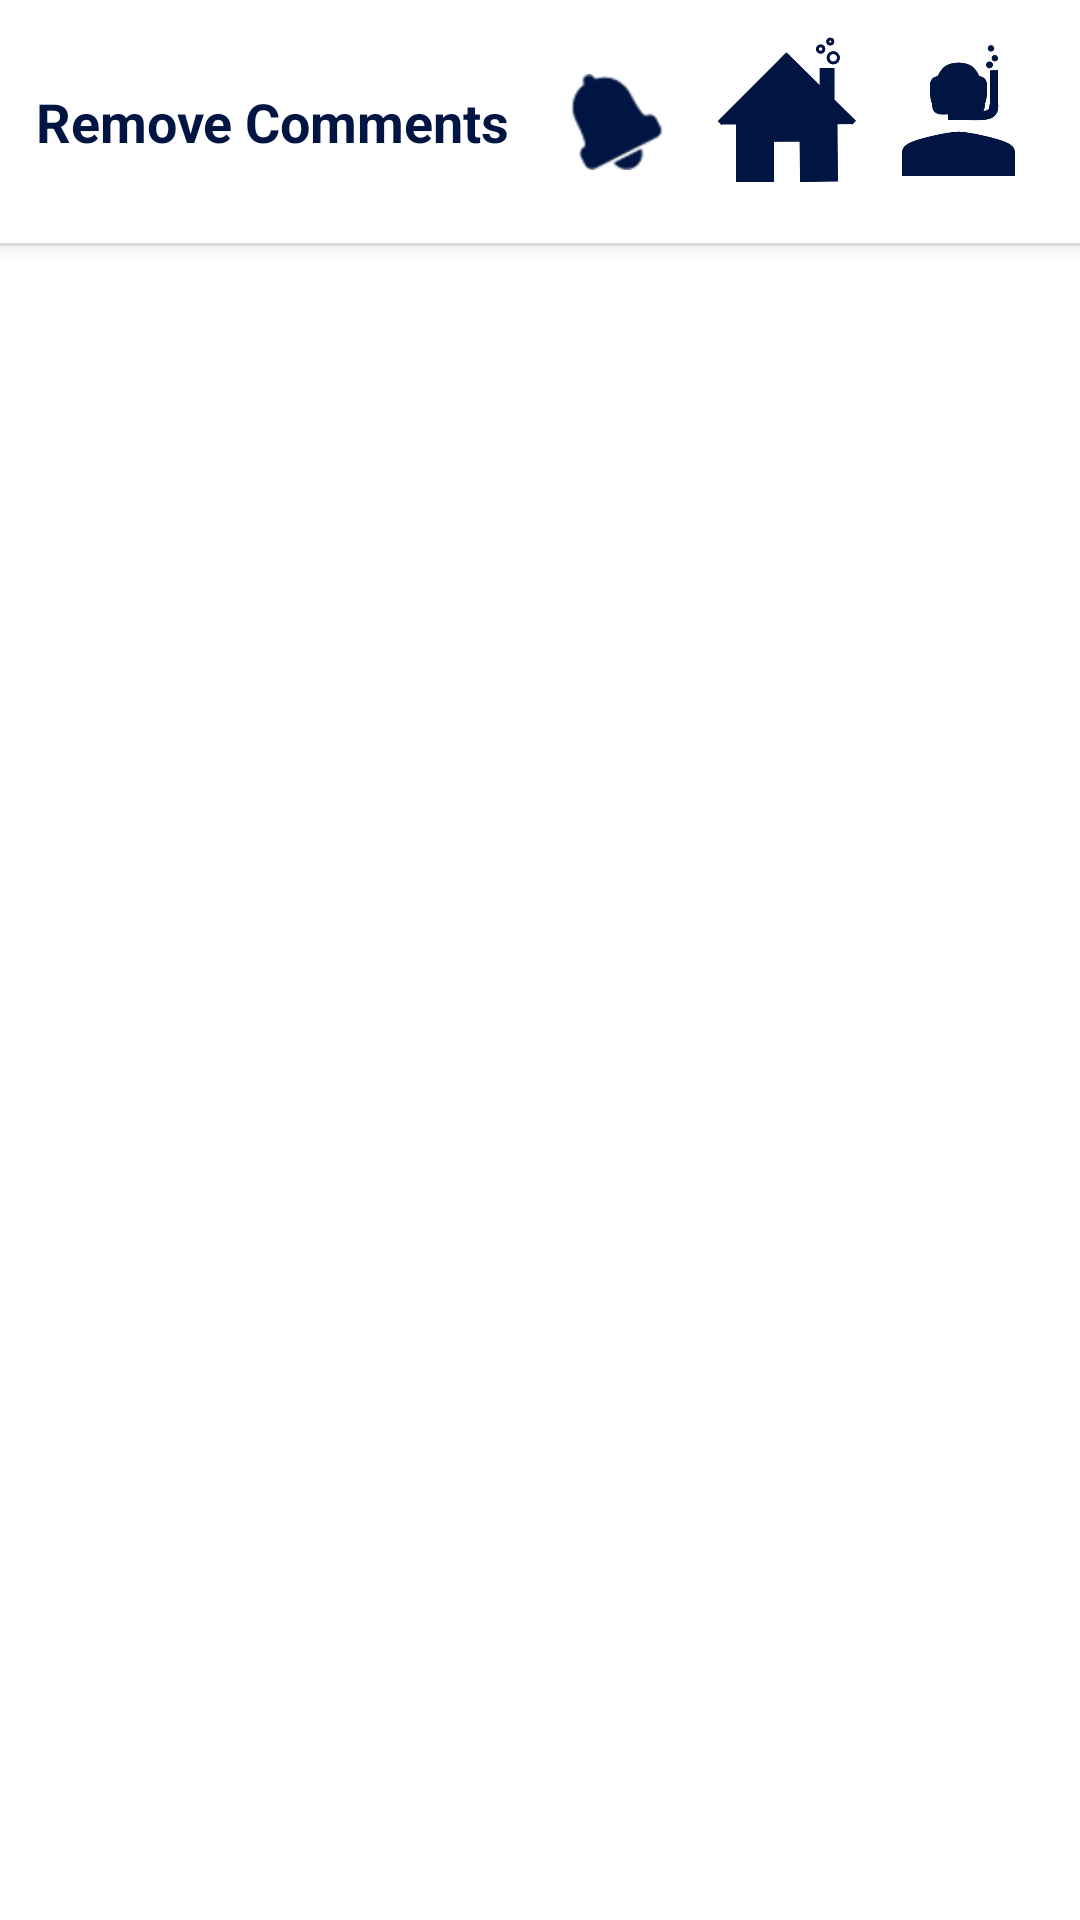

Write the Android layout XML for this screen, with the resource values it uses.
<!-- AndroidManifest.xml: application theme Theme.ReleaseTheKraken -->
<!-- res/layout/fragment_admin_comments.xml -->
<?xml version="1.0" encoding="utf-8"?>
<LinearLayout xmlns:android="http://schemas.android.com/apk/res/android"
    xmlns:app="http://schemas.android.com/apk/res-auto"
    android:layout_width="match_parent"
    android:layout_height="match_parent"
    android:orientation="vertical"
    android:background="@color/white">

    
    <LinearLayout
        android:layout_width="match_parent"
        android:layout_height="wrap_content"
        android:orientation="horizontal"
        android:padding="12dp"
        android:gravity="center_vertical"
        android:background="@color/white"
        android:elevation="4dp">

        <TextView
            android:layout_width="0dp"
            android:layout_height="wrap_content"
            android:layout_weight="1"
            android:text="Remove Comments"
            android:textSize="18sp"
            android:textStyle="bold"
            android:textColor="@color/dark_blue_text" />

        <ImageButton
            android:id="@+id/notifications_toolbar_button"
            android:layout_width="57dp"
            android:layout_height="57dp"
            android:background="@color/white"
            android:scaleType="center"
            android:src="@android:drawable/ic_popup_reminder"
            app:tint="@color/dark_blue_text" />

        <ImageButton
            android:id="@+id/home_toolbar_button"
            android:layout_width="57dp"
            android:layout_height="57dp"
            android:background="@color/white"
            android:scaleType="fitCenter"
            android:src="@drawable/hometoolbar"
            app:tint="@color/dark_blue_text" />

        <ImageButton
            android:id="@+id/profile_toolbar_button"
            android:layout_width="57dp"
            android:layout_height="57dp"
            android:background="@color/white"
            android:scaleType="fitCenter"
            android:src="@drawable/profiletoolbar"
            app:tint="@color/dark_blue_text" />

    </LinearLayout>

    <View
        android:layout_width="match_parent"
        android:layout_height="1dp"
        android:background="#EEEEEE" />

    <androidx.recyclerview.widget.RecyclerView
        android:id="@+id/admin_comments_recycler_view"
        android:layout_width="match_parent"
        android:layout_height="match_parent"
        android:clipToPadding="false"
        android:paddingBottom="16dp" />

</LinearLayout>
<!-- resources referenced by this layout -->
<resources>
  <color name="dark_blue_text">#FF001541</color>
  <color name="white">#FFFFFFFF</color>
  <!-- drawable hometoolbar: png bitmap (drawable, 5938 bytes) -->
  <!-- drawable profiletoolbar: png bitmap (drawable, 5949 bytes) -->
  <style name="Theme.ReleaseTheKraken" parent="Base.Theme.ReleaseTheKraken" />
  <style name="Base.Theme.ReleaseTheKraken" parent="Theme.Material3.DayNight.NoActionBar">
          
          <item name="colorPrimary">@color/dark_blue_text</item>
          <item name="colorOnPrimary">@color/white</item>
          <item name="colorPrimaryContainer">@color/dark_blue_text</item>
          <item name="colorOnPrimaryContainer">@color/white</item>
          <item name="colorSecondary">@color/dark_blue_text</item>
          <item name="colorOnSecondary">@color/white</item>
  
          
          <item name="colorTertiary">@color/dark_blue_text</item>
          <item name="colorOnTertiary">@color/white</item>
          <item name="colorTertiaryContainer">@color/dark_blue_text</item>
          <item name="colorOnTertiaryContainer">@color/white</item>
      </style>
</resources>
